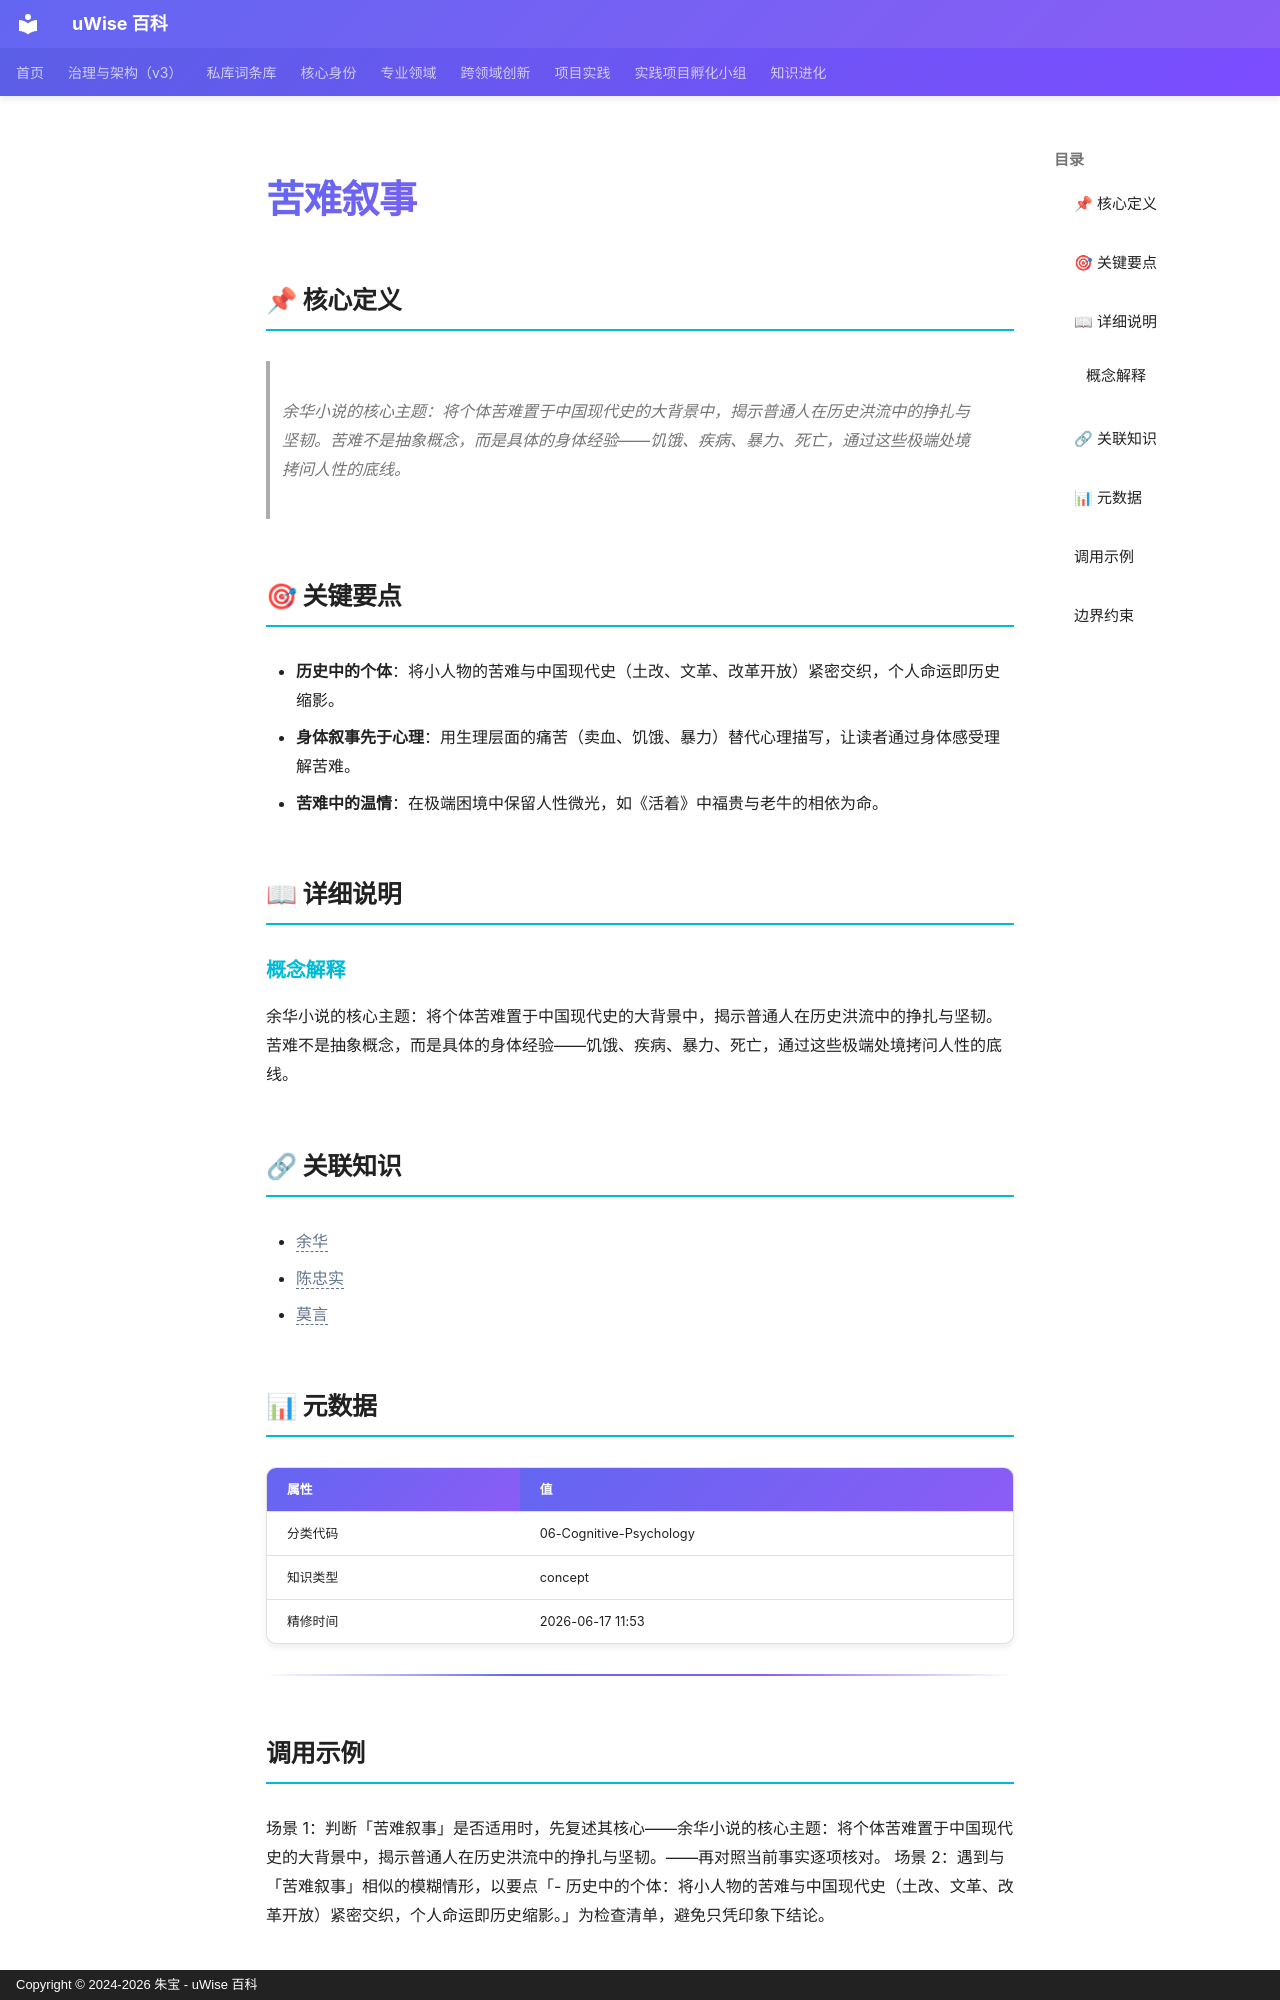

repository: zhubao315/uWise · page: vault-encyclopedia/md-882fd6da/index.html · generator: mkdocs · copyright: Copyright © 2024-2026 朱宝 - uWise 百科

---
title: "苦难叙事"
description: "余华小说的核心主题：将个体苦难置于中国现代史的大背景中，揭示普通人在历史洪流中的挣扎与坚韧。苦难不是抽象概念，而是具体的身体经验——饥饿、疾病、暴力、死亡，通过这些极端处境拷问人性的底线。"
---

# 苦难叙事

## 📌 核心定义

> 余华小说的核心主题：将个体苦难置于中国现代史的大背景中，揭示普通人在历史洪流中的挣扎与坚韧。苦难不是抽象概念，而是具体的身体经验——饥饿、疾病、暴力、死亡，通过这些极端处境拷问人性的底线。

## 🎯 关键要点

- **历史中的个体**：将小人物的苦难与中国现代史（土改、文革、改革开放）紧密交织，个人命运即历史缩影。
- **身体叙事先于心理**：用生理层面的痛苦（卖血、饥饿、暴力）替代心理描写，让读者通过身体感受理解苦难。
- **苦难中的温情**：在极端困境中保留人性微光，如《活着》中福贵与老牛的相依为命。

## 📖 详细说明

### 概念解释
余华小说的核心主题：将个体苦难置于中国现代史的大背景中，揭示普通人在历史洪流中的挣扎与坚韧。苦难不是抽象概念，而是具体的身体经验——饥饿、疾病、暴力、死亡，通过这些极端处境拷问人性的底线。


## 🔗 关联知识

- <span class="uw-unresolved" data-target="余华" title="未解析的双链目标：余华">余华</span>
- <span class="uw-unresolved" data-target="陈忠实" title="未解析的双链目标：陈忠实">陈忠实</span>
- <span class="uw-unresolved" data-target="莫言" title="未解析的双链目标：莫言">莫言</span>

## 📊 元数据

| 属性 | 值 |
|------|-----|
| 分类代码 | 06-Cognitive-Psychology |
| 知识类型 | concept |
| 精修时间 | 2026-06-17 11:53 |

---

## 调用示例

场景 1：判断「苦难叙事」是否适用时，先复述其核心——余华小说的核心主题：将个体苦难置于中国现代史的大背景中，揭示普通人在历史洪流中的挣扎与坚韧。——再对照当前事实逐项核对。
场景 2：遇到与「苦难叙事」相似的模糊情形，以要点「- 历史中的个体：将小人物的苦难与中国现代史（土改、文革、改革开放）紧密交织，个人命运即历史缩影。」为检查清单，避免只凭印象下结论。
